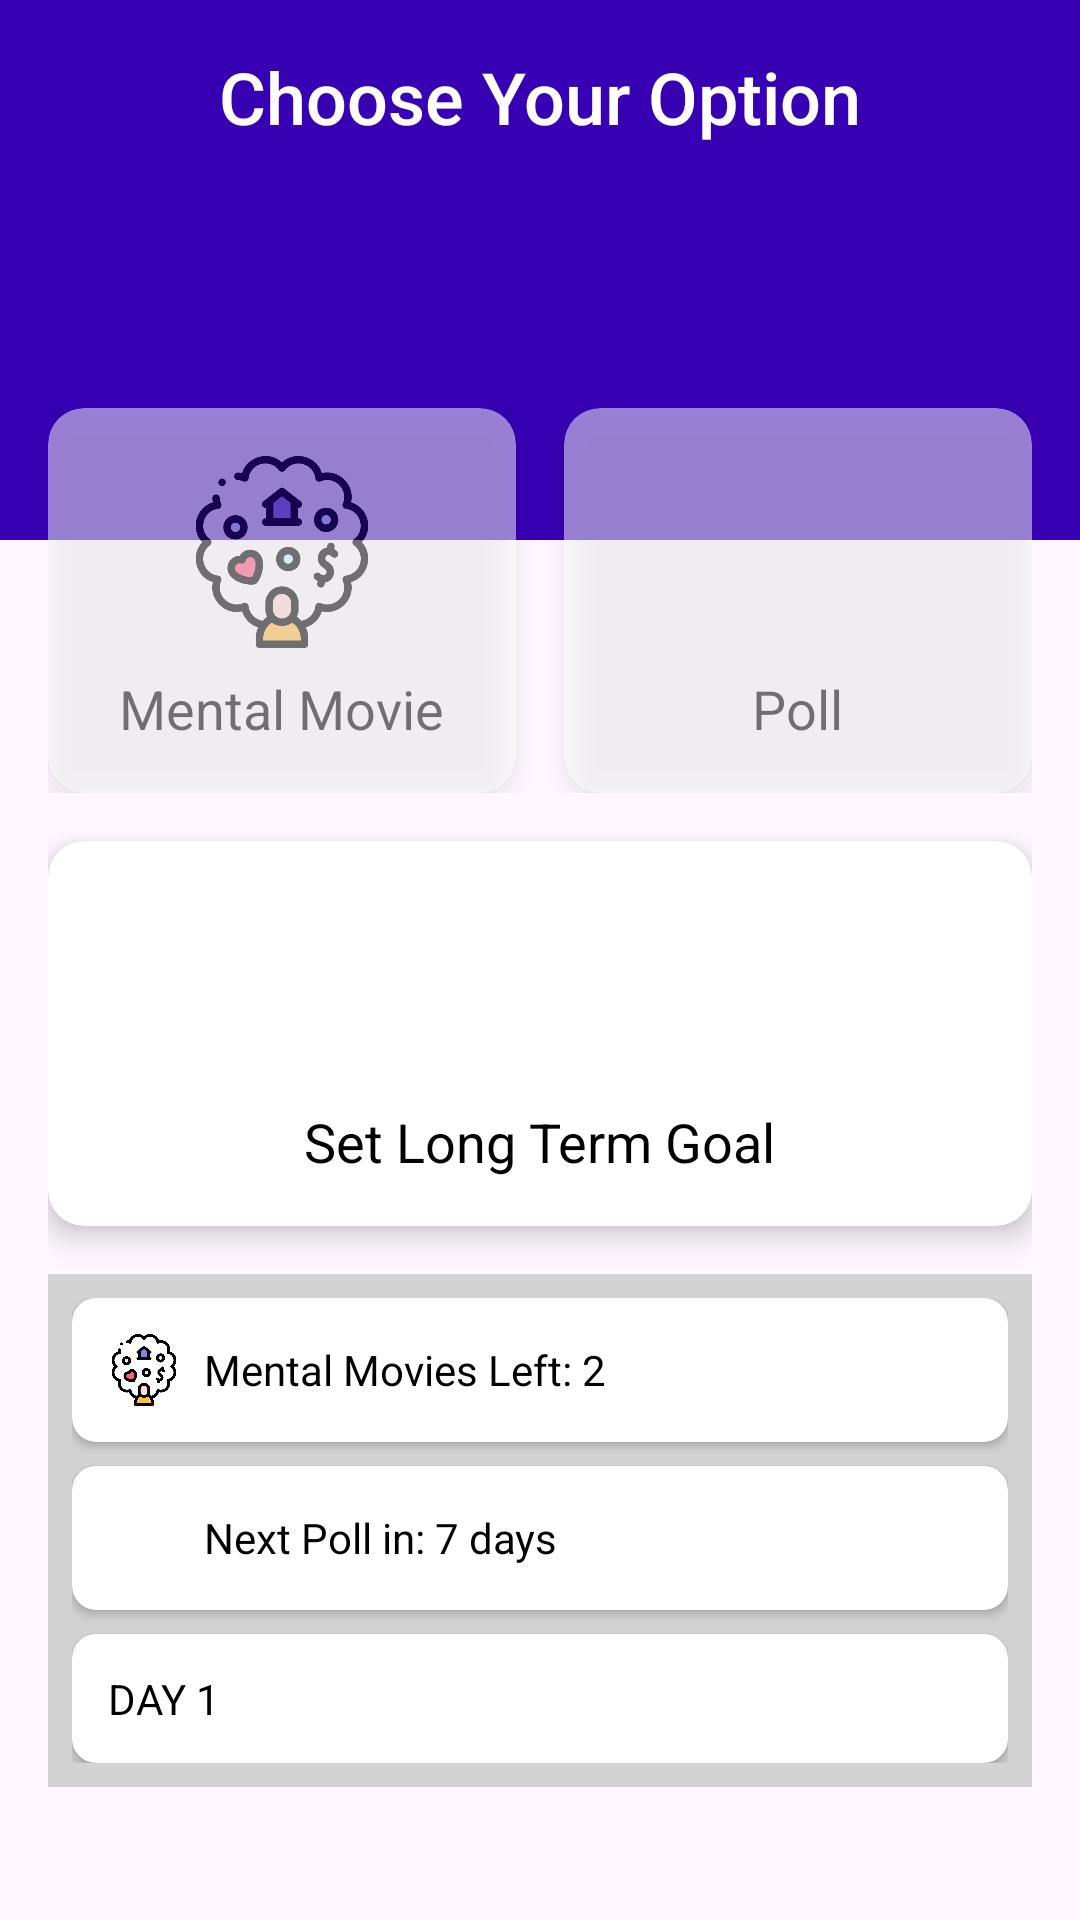

Write the Android layout XML for this screen, with the resource values it uses.
<!-- AndroidManifest.xml: application theme Theme.EFTApp -->
<!-- res/layout/fragment_add_cue.xml -->
<FrameLayout xmlns:android="http://schemas.android.com/apk/res/android"
    xmlns:tools="http://schemas.android.com/tools"
    xmlns:app="http://schemas.android.com/apk/res-auto"
    android:layout_width="match_parent"
    android:layout_height="match_parent"
    tools:context=".activities.AddCueFragment">

    
    <View
        android:id="@+id/decorative_background"
        android:layout_width="match_parent"
        android:layout_height="180dp"
        android:layout_gravity="top|center_horizontal"
        android:background="@color/purple_700" />

    
    <TextView
        android:id="@+id/choseOptionText"
        android:layout_width="wrap_content"
        android:layout_height="wrap_content"
        android:layout_gravity="center_horizontal|top"
        android:text="Choose Your Option"
        android:textSize="24sp"
        android:textColor="@android:color/white"
        android:fontFamily="sans-serif-medium"
        android:layout_marginTop="16dp" />

    
    <LinearLayout
        android:layout_width="match_parent"
        android:layout_height="wrap_content"
        android:orientation="vertical"
        android:layout_gravity="top|center_horizontal"
        android:layout_marginTop="120dp"
        android:padding="16dp">

        
        <LinearLayout
            android:layout_width="match_parent"
            android:layout_height="wrap_content"
            android:orientation="horizontal"
            android:weightSum="2"
            android:layout_marginBottom="16dp">

            
            <androidx.cardview.widget.CardView
                android:id="@+id/ai_option"
                android:layout_width="0dp"
                android:layout_height="wrap_content"
                android:layout_weight="1"
                android:layout_marginEnd="8dp"
                app:cardElevation="6dp"
                app:cardCornerRadius="12dp"
                android:clickable="true"
                android:focusable="true"
                android:alpha="0.5">

                <LinearLayout
                    android:layout_width="match_parent"
                    android:layout_height="wrap_content"
                    android:orientation="vertical"
                    android:gravity="center"
                    android:padding="16dp">

                    <ImageView
                        android:layout_width="64dp"
                        android:layout_height="64dp"
                        android:src="@drawable/mental_movie" />

                    <TextView
                        android:layout_width="wrap_content"
                        android:layout_height="wrap_content"
                        android:text="@string/generate_event_text"
                        android:textSize="18sp"
                        android:textColor="@android:color/black"
                        android:layout_marginTop="8dp"/>
                </LinearLayout>
            </androidx.cardview.widget.CardView>

            
            <androidx.cardview.widget.CardView
                android:id="@+id/poll_option"
                android:layout_width="0dp"
                android:layout_height="wrap_content"
                android:layout_weight="1"
                android:layout_marginStart="8dp"
                app:cardElevation="6dp"
                app:cardCornerRadius="12dp"
                android:clickable="true"
                android:focusable="true"
                android:alpha="0.5">

                <LinearLayout
                    android:layout_width="match_parent"
                    android:layout_height="wrap_content"
                    android:orientation="vertical"
                    android:gravity="center"
                    android:padding="16dp">

                    <ImageView
                        android:layout_width="64dp"
                        android:layout_height="64dp"
                        android:src="@drawable/poll_icon" />

                    <TextView
                        android:layout_width="wrap_content"
                        android:layout_height="wrap_content"
                        android:text="@string/poll"
                        android:textSize="18sp"
                        android:textColor="@android:color/black"
                        android:layout_marginTop="8dp"/>
                </LinearLayout>
            </androidx.cardview.widget.CardView>
        </LinearLayout>

        
        <androidx.cardview.widget.CardView
            android:id="@+id/long_term_goal"
            android:layout_width="match_parent"
            android:layout_height="wrap_content"
            app:cardElevation="6dp"
            app:cardCornerRadius="12dp"
            android:clickable="true"
            android:focusable="true">

            <LinearLayout
                android:layout_width="match_parent"
                android:layout_height="wrap_content"
                android:orientation="vertical"
                android:gravity="center"
                android:padding="16dp">

                <ImageView
                    android:layout_width="64dp"
                    android:layout_height="64dp"
                    android:src="@drawable/goal_icon" /> 

                <TextView
                    android:layout_width="wrap_content"
                    android:layout_height="wrap_content"
                    android:text="Set Long Term Goal"
                    android:textSize="18sp"
                    android:textColor="@android:color/black"
                    android:layout_marginTop="8dp"/>
            </LinearLayout>
        </androidx.cardview.widget.CardView>

        
        <LinearLayout
            android:id="@+id/information_cards_container"
            android:layout_width="match_parent"
            android:layout_height="wrap_content"
            android:orientation="vertical"
            android:layout_marginTop="16dp"
            android:padding="8dp"
            android:background="@color/light_gray"
            app:cardElevation="4dp"
            app:cardCornerRadius="8dp">

            
            <androidx.cardview.widget.CardView
                android:layout_width="match_parent"
                android:layout_height="wrap_content"
                android:layout_marginBottom="8dp"
                app:cardElevation="2dp"
                app:cardCornerRadius="8dp"
                app:cardBackgroundColor="@color/white">

                <LinearLayout
                    android:layout_width="match_parent"
                    android:layout_height="wrap_content"
                    android:orientation="horizontal"
                    android:gravity="center_vertical"
                    android:padding="12dp">

                    <ImageView
                        android:layout_width="24dp"
                        android:layout_height="24dp"
                        android:src="@drawable/mental_movie"
                    android:layout_marginEnd="8dp"/>
                    <TextView
                        android:id="@+id/cues_left_text"
                        android:layout_width="wrap_content"
                        android:layout_height="wrap_content"
                        android:text="Mental Movies Left: 2"
                        android:textSize="14sp"
                        android:textColor="@android:color/black"/>
                </LinearLayout>
            </androidx.cardview.widget.CardView>

            
            <androidx.cardview.widget.CardView
                android:layout_width="match_parent"
                android:layout_height="wrap_content"
                android:layout_marginBottom="8dp"
                app:cardElevation="2dp"
                app:cardCornerRadius="8dp"
                app:cardBackgroundColor="@color/white">

                <LinearLayout
                    android:layout_width="match_parent"
                    android:layout_height="wrap_content"
                    android:orientation="horizontal"
                    android:gravity="center_vertical"
                    android:padding="12dp">

                    <ImageView
                        android:layout_width="24dp"
                        android:layout_height="24dp"
                        android:src="@drawable/poll_icon"
                    android:layout_marginEnd="8dp"/>
                    <TextView
                        android:id="@+id/days_till_poll_text"
                        android:layout_width="wrap_content"
                        android:layout_height="wrap_content"
                        android:text="Next Poll in: 7 days"
                        android:textSize="14sp"
                        android:textColor="@android:color/black"/>
                </LinearLayout>
            </androidx.cardview.widget.CardView>

            
            <androidx.cardview.widget.CardView
                android:layout_width="match_parent"
                android:layout_height="wrap_content"
                app:cardElevation="2dp"
                app:cardCornerRadius="8dp"
                app:cardBackgroundColor="@color/white">

                <LinearLayout
                    android:layout_width="match_parent"
                    android:layout_height="wrap_content"
                    android:orientation="horizontal"
                    android:gravity="center_vertical"
                    android:padding="12dp">

                    <TextView
                        android:id="@+id/day_count_text"
                        android:layout_width="wrap_content"
                        android:layout_height="wrap_content"
                        android:text="DAY 1"
                        android:textSize="14sp"
                        android:textColor="@android:color/black"/>
                </LinearLayout>
            </androidx.cardview.widget.CardView>
        </LinearLayout>
    </LinearLayout>
</FrameLayout>
<!-- resources referenced by this layout -->
<resources>
  <color name="light_gray">#D3D3D3</color>
  <color name="purple_700">#FF3700B3</color>
  <color name="white">#FFFFFFFF</color>
  <!-- drawable mental_movie: png bitmap (drawable, 38355 bytes) -->
  <string name="generate_event_text">Mental Movie</string>
  <string name="poll">Poll</string>
  <style name="Theme.EFTApp" parent="Theme.MaterialComponents.Light.NoActionBar">
          
          <item name="colorPrimary">@color/mint_green</item>
          <item name="colorPrimaryVariant">@color/mint_green</item>
          <item name="colorOnPrimary">@color/white</item>
          
          <item name="colorSecondary">@color/teal_200</item>
          <item name="colorSecondaryVariant">@color/teal_700</item>
          <item name="colorOnSecondary">@color/black</item>
          
          <item name="android:statusBarColor">?attr/colorPrimaryVariant</item>
          
      </style>
  <color name="mint_green">#A8E6CF</color>
  <color name="teal_200">#FF03DAC5</color>
  <color name="teal_700">#FF018786</color>
  <color name="black">#FF000000</color>
</resources>
